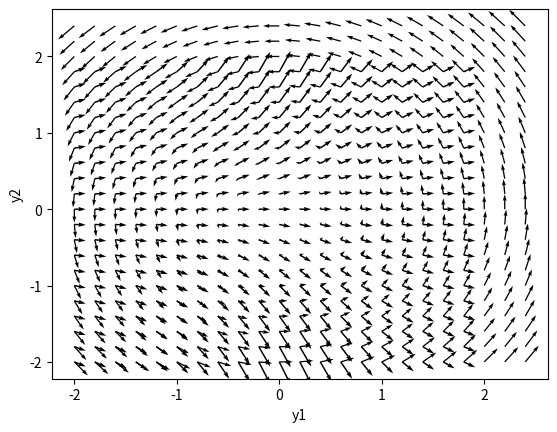

This chart was generated by the following Python code:
import numpy as np
import matplotlib.pyplot as plt

def step_euler(y, t, h, f):
	return y + h * f(y, t)

def step_middle_point(y, t, h, f):
	return y + h * f(y + h * f(y, t) / 2, t + h / 2)

def step_heun(y, t, h, f):
	k1 = f(y, t)
	k2 = f(y + h * k1, t + h)
	return y + h * (k1 + k2) / 2

def step_rk4(y, t, h, f):
	k1 = f(y, t)
	k2 = f(y + h * k1 / 2, t + h / 2)
	k3 = f(y + h * k2 / 2, t + h / 2)
	k4 = f(y + h * k3, t + h)
	return y + h * (k1 + 2 * k2 + 2 * k3 + k4) / 6

def meth_n_step(y0, t0, N, h, f, meth):
	res = np.zeros((N, len(y0)))
	res[0] = y0.copy()
	for i in range(1, N):
		res[i] = meth(res[i - 1], t0 + i * h, h, f)
	return res

def meth_epsilon(y0, t0, tf, eps, f, meth):
	N = 32
	h = (tf - t0) / N
	y1 = meth_n_step(y0, t0, N, h, f, meth)
	while True:
		h /= 2
		N *= 2
		y2 = meth_n_step(y0, t0, N, h, f, meth)
		y_tmp = y2[::2]
		if np.all(abs(y1 - y_tmp) < eps):
			break
		y1 = y2
	return y2

def tangent_1D(f, ti, tf, yi, yf, step):
    t = np.arange(ti, tf, step)
    y = np.arange(yi, yf, step)
    T, Y = np.meshgrid(t, y)
    U = np.full(T.shape, 1)
    V = f(T, Y)
    plt.quiver(T, Y, U, V)
    plt.xlabel('t')
    plt.ylabel('y')
    plt.show()

def tangent_2D(f, ti, tf, yi, yf, step):
    t = np.arange(ti, tf, step)
    y1 = np.arange(yi, yf, step)
    y2 = np.arange(yi, yf, step)
    Y1, Y2 = np.meshgrid(y1, y2)
    U = -Y2
    V = Y1
    plt.quiver(Y1, Y2, U, V)
    plt.xlabel('y1')
    plt.ylabel('y2')
    plt.show()

if __name__ == '__main__':
	f = lambda t, y: y / (1 + t * t)
	tangent_1D(f, -2, 2, -2, 2, 0.2)

	f = lambda t, y: (-y[1] * y[1], y[0])
	tangent_2D(f, 0, 10, -2, 2.5, 0.2)
